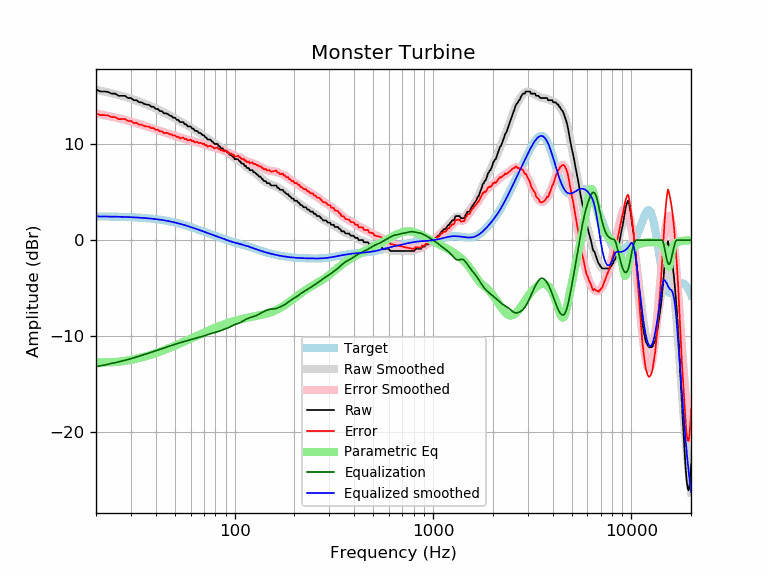

The file beside this chart, header and first rows:
frequency, raw, error, smoothed, error_smoothed, equalization, parametric_eq, equalized_raw, equalized_smoothed, target
20, 15.73, 13.25, 15.68, 13.21, -13.21, -12.73, 2.52, 2.47, 2.47
21, 15.50, 13.03, 15.59, 13.12, -13.12, -12.75, 2.38, 2.47, 2.47
22, 15.50, 13.04, 15.50, 13.03, -13.03, -12.76, 2.47, 2.46, 2.46
23, 15.45, 13.00, 15.41, 12.95, -12.95, -12.75, 2.50, 2.46, 2.46
24, 15.27, 12.82, 15.31, 12.86, -12.86, -12.74, 2.41, 2.45, 2.45
25, 15.27, 12.83, 15.22, 12.78, -12.78, -12.71, 2.49, 2.44, 2.44
26, 15.04, 12.61, 15.13, 12.70, -12.70, -12.68, 2.34, 2.43, 2.43
27, 15.04, 12.62, 15.04, 12.62, -12.62, -12.64, 2.43, 2.42, 2.42
28, 15.04, 12.63, 14.95, 12.54, -12.54, -12.60, 2.51, 2.41, 2.41
29, 14.82, 12.42, 14.85, 12.45, -12.45, -12.55, 2.37, 2.40, 2.40
30, 14.82, 12.43, 14.75, 12.36, -12.36, -12.49, 2.45, 2.39, 2.39
31, 14.59, 12.22, 14.65, 12.28, -12.28, -12.43, 2.31, 2.37, 2.37
32, 14.59, 12.23, 14.55, 12.19, -12.19, -12.37, 2.40, 2.36, 2.36
33, 14.38, 12.04, 14.44, 12.10, -12.10, -12.30, 2.28, 2.34, 2.34
34, 14.36, 12.04, 14.34, 12.02, -12.02, -12.24, 2.34, 2.32, 2.32
35, 14.20, 11.89, 14.24, 11.94, -11.94, -12.17, 2.26, 2.31, 2.31
36, 14.13, 11.85, 14.14, 11.86, -11.86, -12.09, 2.28, 2.29, 2.29
37, 14.10, 11.84, 14.04, 11.78, -11.78, -12.02, 2.33, 2.26, 2.26
38, 13.91, 11.67, 13.94, 11.70, -11.70, -11.94, 2.21, 2.24, 2.24
39, 13.91, 11.69, 13.83, 11.62, -11.62, -11.87, 2.29, 2.21, 2.21
40, 13.68, 11.49, 13.73, 11.54, -11.54, -11.79, 2.14, 2.19, 2.19
41, 13.68, 11.52, 13.62, 11.46, -11.46, -11.71, 2.21, 2.16, 2.16
42, 13.45, 11.32, 13.52, 11.39, -11.39, -11.64, 2.06, 2.13, 2.13
43, 13.45, 11.35, 13.41, 11.31, -11.31, -11.56, 2.14, 2.10, 2.10
44, 13.22, 11.16, 13.31, 11.24, -11.24, -11.48, 1.98, 2.07, 2.07
45, 13.22, 11.19, 13.21, 11.18, -11.18, -11.40, 2.04, 2.03, 2.03
46, 13.16, 11.16, 13.11, 11.11, -11.11, -11.32, 2.04, 1.99, 1.99
47, 12.99, 11.04, 13.01, 11.05, -11.05, -11.24, 1.94, 1.96, 1.96
48, 12.95, 11.03, 12.91, 10.99, -10.99, -11.17, 1.96, 1.92, 1.92
49, 12.77, 10.89, 12.80, 10.93, -10.93, -11.09, 1.84, 1.88, 1.88
50, 12.77, 10.93, 12.70, 10.87, -10.87, -11.01, 1.90, 1.83, 1.83
51, 12.54, 10.75, 12.60, 10.81, -10.81, -10.94, 1.73, 1.79, 1.79
52, 12.54, 10.79, 12.50, 10.75, -10.75, -10.86, 1.78, 1.75, 1.75
53, 12.31, 10.61, 12.40, 10.70, -10.70, -10.79, 1.61, 1.70, 1.70
54, 12.31, 10.65, 12.31, 10.65, -10.65, -10.71, 1.66, 1.66, 1.66
55, 12.31, 10.70, 12.22, 10.61, -10.61, -10.64, 1.70, 1.61, 1.61
56, 12.08, 10.52, 12.12, 10.56, -10.56, -10.57, 1.52, 1.56, 1.56
57, 12.08, 10.57, 12.03, 10.52, -10.52, -10.49, 1.56, 1.51, 1.51
58, 11.85, 10.39, 11.94, 10.48, -10.48, -10.42, 1.38, 1.46, 1.46
59, 11.85, 10.44, 11.85, 10.44, -10.44, -10.35, 1.42, 1.42, 1.42
60, 11.85, 10.49, 11.76, 10.39, -10.39, -10.28, 1.46, 1.37, 1.37
61, 11.63, 10.31, 11.67, 10.35, -10.35, -10.22, 1.28, 1.32, 1.32
62, 11.63, 10.36, 11.58, 10.31, -10.31, -10.15, 1.32, 1.27, 1.27
63, 11.40, 10.18, 11.49, 10.27, -10.27, -10.08, 1.13, 1.22, 1.22
64, 11.40, 10.23, 11.40, 10.23, -10.23, -10.02, 1.17, 1.17, 1.17
65, 11.35, 10.23, 11.31, 10.19, -10.19, -9.95, 1.16, 1.12, 1.12
66, 11.17, 10.10, 11.22, 10.15, -10.15, -9.89, 1.02, 1.07, 1.07
67, 11.17, 10.15, 11.14, 10.11, -10.11, -9.83, 1.06, 1.02, 1.02
68, 11.07, 10.10, 11.05, 10.07, -10.07, -9.77, 1.00, 0.97, 0.97
69, 10.94, 10.02, 10.95, 10.03, -10.03, -9.71, 0.91, 0.93, 0.93
70, 10.94, 10.06, 10.86, 9.99, -9.99, -9.65, 0.96, 0.88, 0.88
71, 10.71, 9.88, 10.77, 9.94, -9.94, -9.59, 0.77, 0.83, 0.83
72, 10.71, 9.92, 10.68, 9.90, -9.90, -9.54, 0.81, 0.78, 0.78
73, 10.49, 9.75, 10.59, 9.85, -9.85, -9.48, 0.63, 0.74, 0.74
74, 10.49, 9.79, 10.51, 9.82, -9.82, -9.43, 0.67, 0.69, 0.69
75, 10.49, 9.84, 10.43, 9.78, -9.78, -9.38, 0.71, 0.65, 0.65
76, 10.42, 9.82, 10.35, 9.75, -9.75, -9.33, 0.68, 0.60, 0.60
77, 10.26, 9.70, 10.27, 9.71, -9.71, -9.28, 0.54, 0.56, 0.56
78, 10.20, 9.68, 10.20, 9.69, -9.69, -9.23, 0.51, 0.52, 0.52
79, 10.03, 9.56, 10.13, 9.66, -9.66, -9.18, 0.37, 0.47, 0.47
... 553 more rows
